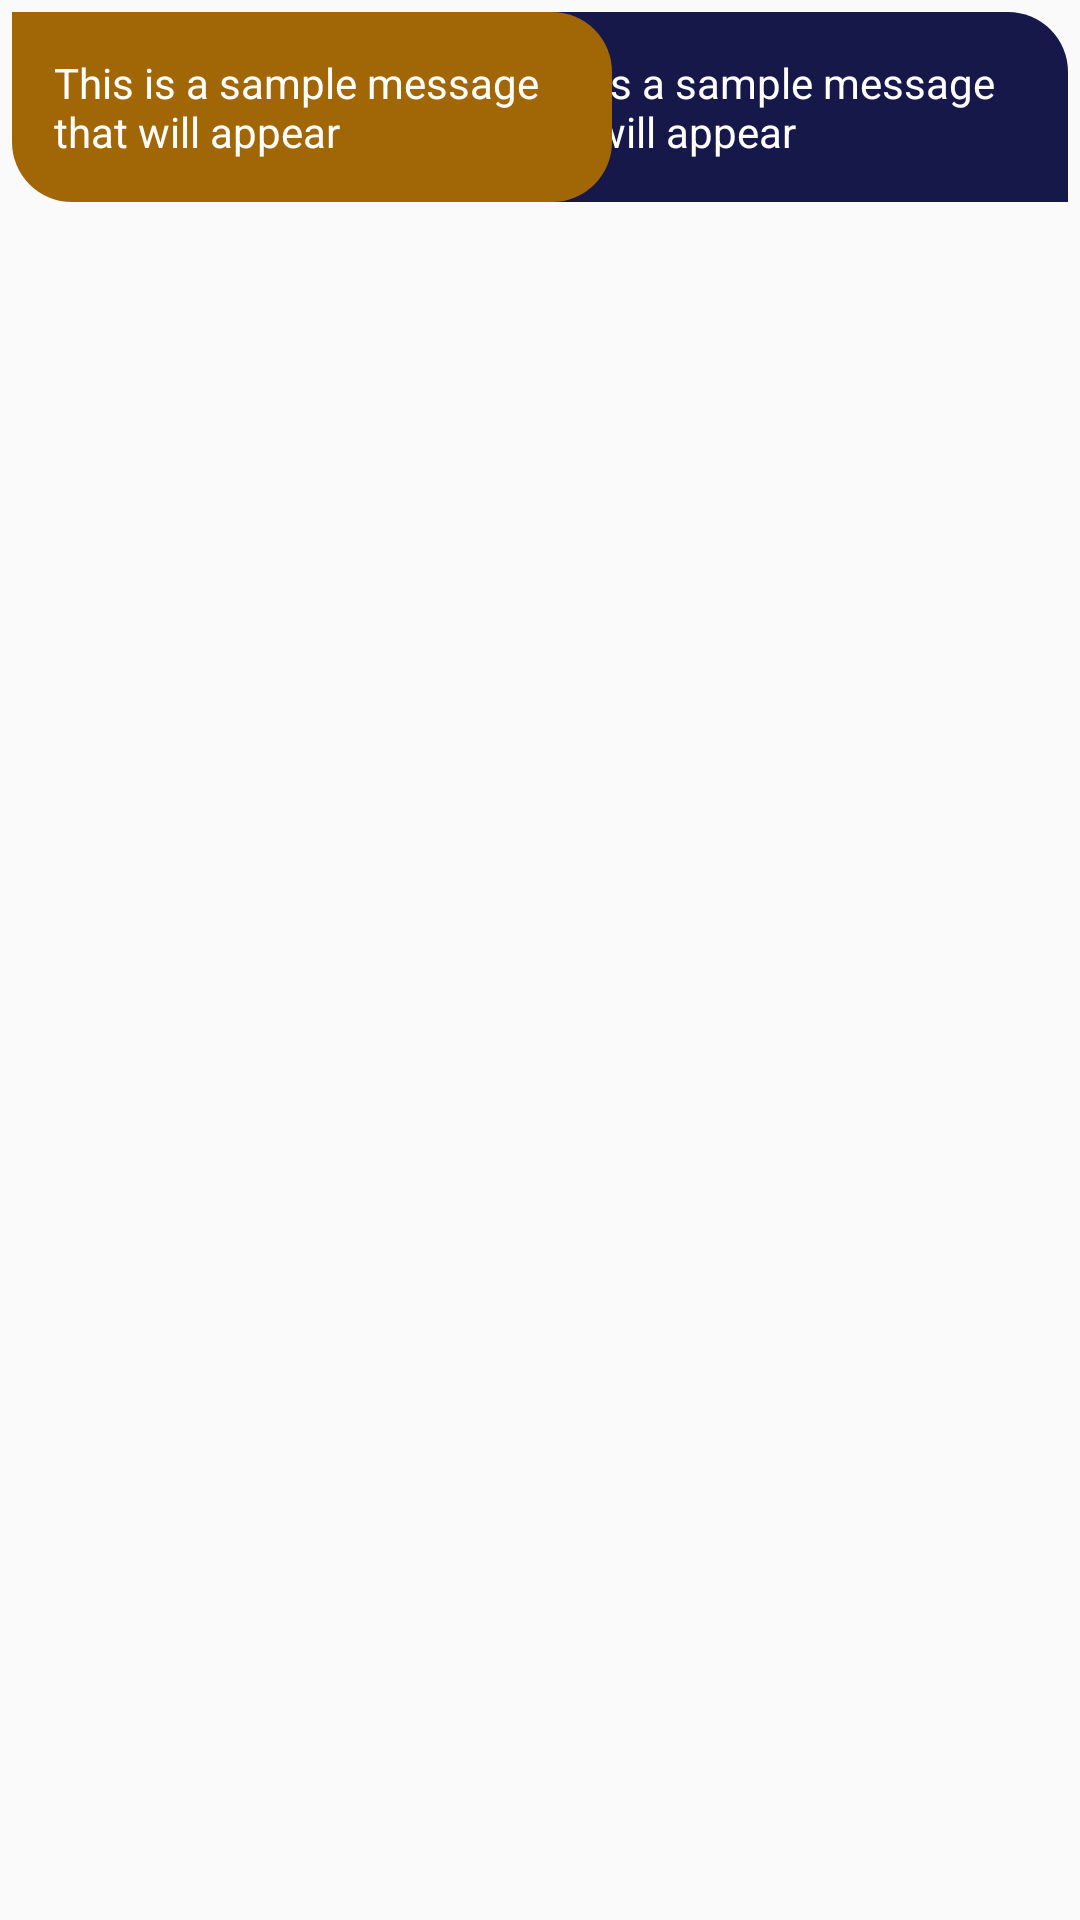

Reconstruct the res/layout file that produces this screen, plus the resources it refers to.
<!-- AndroidManifest.xml: application theme AppTheme -->
<!-- res/layout/message_item.xml -->
<?xml version="1.0" encoding="utf-8"?>
<RelativeLayout xmlns:android="http://schemas.android.com/apk/res/android"
    android:layout_width="match_parent"
    android:layout_height="wrap_content">

    <TextView
        android:id="@+id/tv_message"
        android:layout_width="200dp"
        android:layout_height="wrap_content"
        android:layout_alignParentEnd="true"
        android:layout_margin="4dp"
        android:background="@drawable/send_round_box"
        android:backgroundTint="#16184a"
        android:padding="14dp"
        android:text="This is a sample message that will appear"
        android:textColor="@android:color/white"
        android:textSize="14sp" />

    <TextView
        android:visibility="visible"
        android:id="@+id/tv_bot_message"
        android:layout_width="200dp"
        android:layout_height="wrap_content"
        android:layout_alignParentStart="true"
        android:layout_margin="4dp"
        android:background="@drawable/receive_round_box"
        android:backgroundTint="#a16606"
        android:padding="14dp"
        android:text="This is a sample message that will appear"
        android:textColor="@android:color/white"
        android:textSize="14sp" />


</RelativeLayout>
<!-- resources referenced by this layout -->
<resources>
  <!-- drawable receive_round_box (drawable) -->
  <?xml version="1.0" encoding="utf-8"?>
  <shape xmlns:android="http://schemas.android.com/apk/res/android">
          <corners android:topLeftRadius="0dp"
              android:topRightRadius="20dp"
              android:bottomLeftRadius="20dp"
              android:bottomRightRadius="20dp"></corners>
  </shape>
  <!-- drawable send_round_box (drawable) -->
  <?xml version="1.0" encoding="utf-8"?>
  <shape xmlns:android="http://schemas.android.com/apk/res/android">
          <corners android:topLeftRadius="20dp"
              android:topRightRadius="20dp"
              android:bottomLeftRadius="20dp"
              android:bottomRightRadius="0dp"></corners>
  </shape>
  <style name="AppTheme" parent="Theme.AppCompat.Light.DarkActionBar">
          
          <item name="colorPrimary">@color/colorPrimary</item>
          <item name="colorPrimaryDark">@color/colorPrimaryDark</item>
          <item name="colorAccent">@color/colorAccent</item>
  
          <item name="android:statusBarColor">#fff</item>
          <item name="android:windowLightStatusBar">true</item>
  
          <item name="android:navigationBarColor">#E4E4E4</item>
          <item name="android:windowLightNavigationBar">true</item>
  
          <item name="actionBarStyle">@style/MyActionBar</item>
  
      </style>
  <color name="colorPrimary">#636051</color>
  <color name="colorPrimaryDark">#151515</color>
  <color name="colorAccent">#a16606</color>
  <style name="MyActionBar" parent="@style/Widget.AppCompat.ActionBar.Solid">
          <item name="titleTextStyle">@style/MyTitleTextStyle</item>
      </style>
  <style name="MyTitleTextStyle" parent="@style/TextAppearance.AppCompat.Widget.ActionBar.Title">
          <item name="android:textColor">#000</item>
      </style>
  <style name="TextAppearance.AppCompat.Widget.ActionBar.Title" parent="@android:style/TextAppearance">
          <item name="android:textSize">30dp</item>
          <item name="android:textColor">#000</item>
          <item name="android:fontFamily">serif-monospace</item>
      </style>
</resources>
